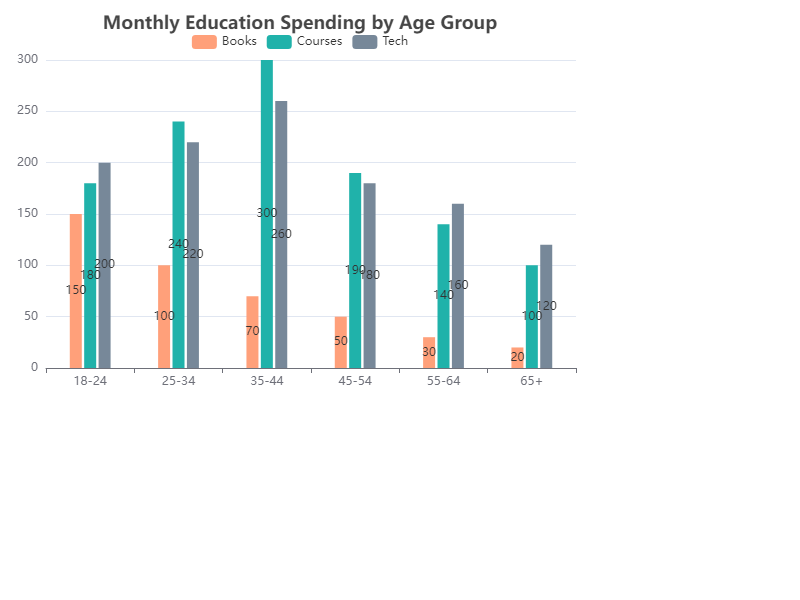

Values plotted in this chart, from the file beside it:
Age Group, Books, Courses, Tech
18-24, 150, 180, 200
25-34, 100, 240, 220
35-44, 70, 300, 260
45-54, 50, 190, 180
55-64, 30, 140, 160
65+, 20, 100, 120
